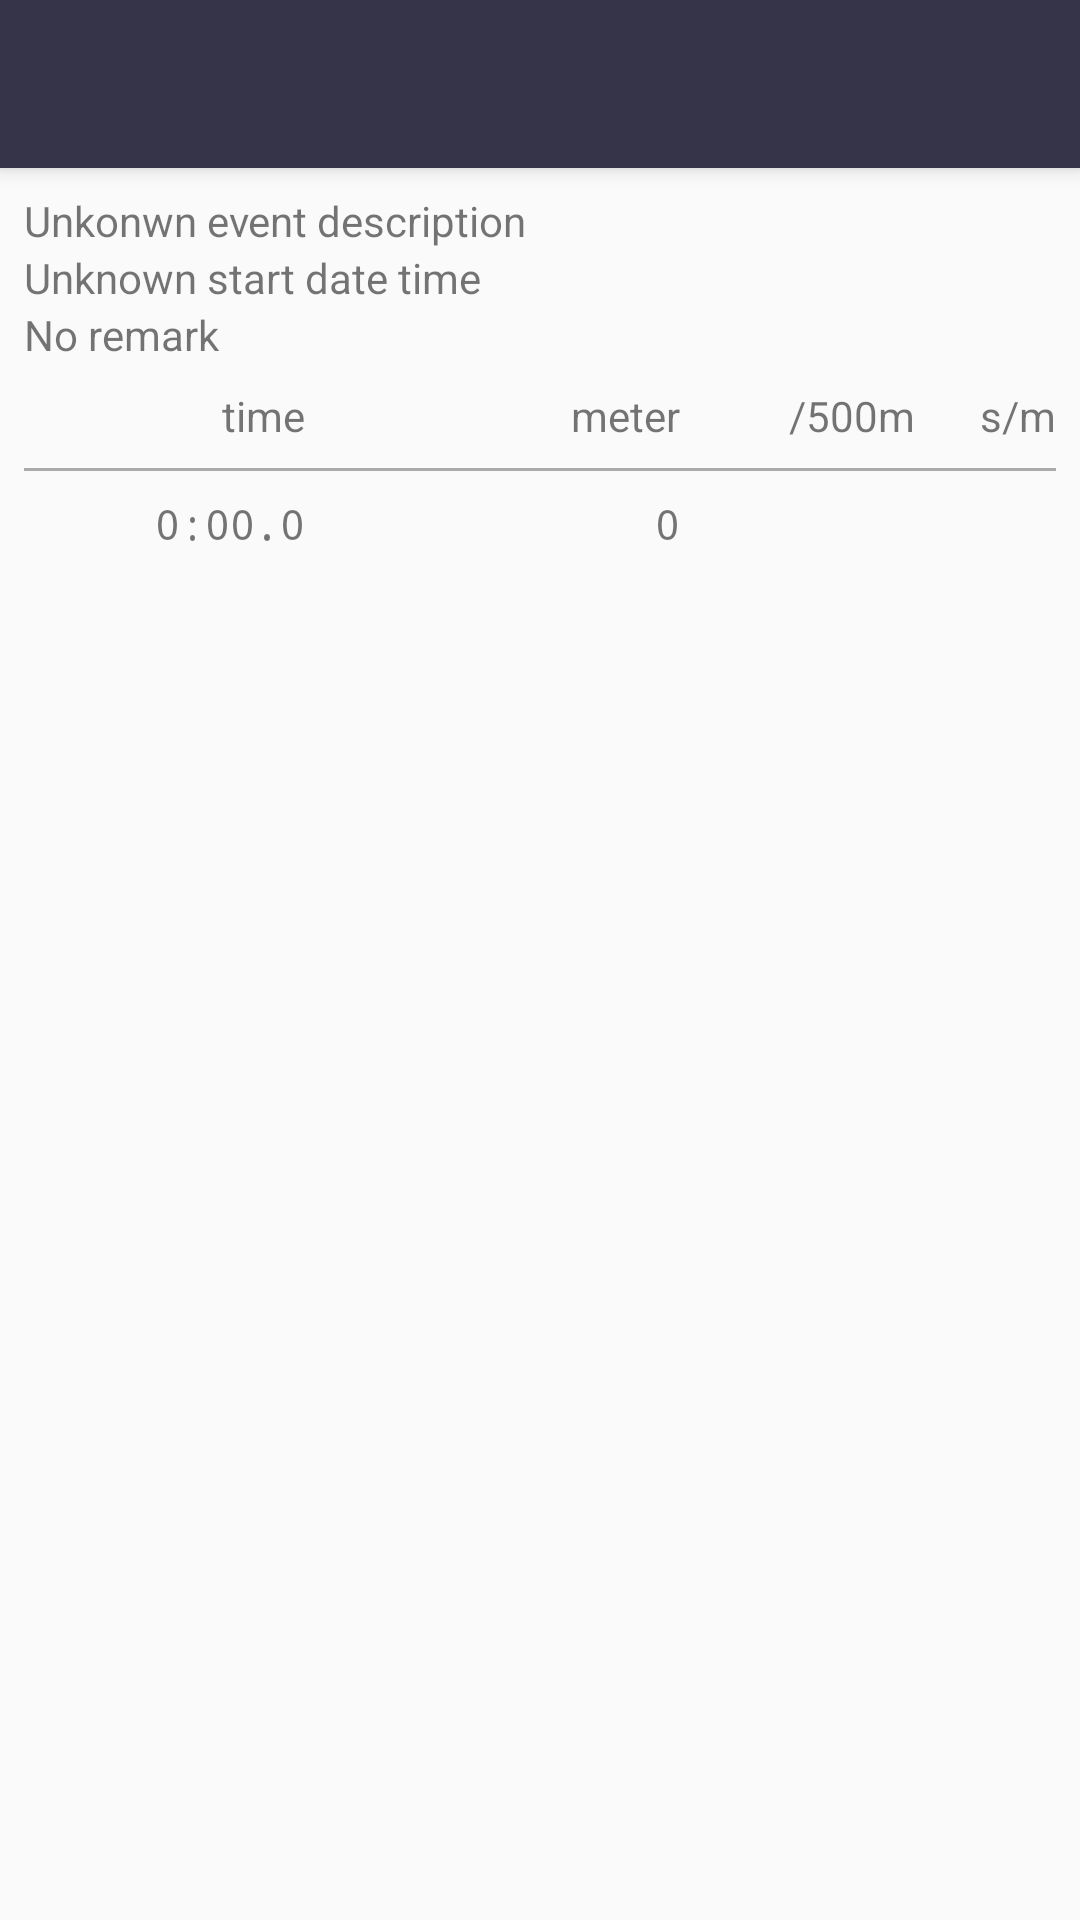

Here is an Android app screen rendered from its layout file. Give the layout XML and the strings, colors and styles it references.
<!-- AndroidManifest.xml: activity theme AppTheme.NoActionBar -->
<!-- res/layout/activity_view_record.xml -->
<?xml version="1.0" encoding="utf-8"?>
<android.support.design.widget.CoordinatorLayout
    xmlns:android="http://schemas.android.com/apk/res/android"
    xmlns:app="http://schemas.android.com/apk/res-auto"
    xmlns:tools="http://schemas.android.com/tools"
    android:layout_width="match_parent"
    android:layout_height="match_parent"
    android:fitsSystemWindows="true"
    tools:context="io.github.louistsaitszho.erg2000.activity.ViewRecordActivity">

    <android.support.design.widget.AppBarLayout
        android:layout_width="match_parent"
        android:layout_height="wrap_content"
        android:theme="@style/AppTheme.AppBarOverlay">

        <android.support.v7.widget.Toolbar
            android:id="@+id/toolbar"
            android:layout_width="match_parent"
            android:layout_height="?attr/actionBarSize"
            android:background="?attr/colorPrimary"
            android:title="@string/view_detail"
            app:popupTheme="@style/AppTheme.PopupOverlay"/>

    </android.support.design.widget.AppBarLayout>

    <include layout="@layout/content_view_record"/>

</android.support.design.widget.CoordinatorLayout>
<!-- res/layout/content_view_record.xml (included above) -->
<?xml version="1.0" encoding="utf-8"?>
<android.support.v4.widget.NestedScrollView
    xmlns:android="http://schemas.android.com/apk/res/android"
    xmlns:app="http://schemas.android.com/apk/res-auto"
    xmlns:tools="http://schemas.android.com/tools"
    android:layout_width="match_parent"
    android:layout_height="match_parent"
    app:layout_behavior="@string/appbar_scrolling_view_behavior"
    tools:context="io.github.louistsaitszho.erg2000.activity.ViewRecordActivity"
    tools:showIn="@layout/activity_view_record">

    <LinearLayout
        android:layout_width="match_parent"
        android:layout_height="match_parent"
        android:orientation="vertical">

        <TextView
            android:id="@+id/tvEventDescription"
            android:layout_width="wrap_content"
            android:layout_height="wrap_content"
            android:text="Unkonwn event description"
            android:layout_marginLeft="8dp"
            android:layout_marginTop="8dp"/>

        <TextView
            android:id="@+id/tvStartDateTime"
            android:layout_width="wrap_content"
            android:layout_height="wrap_content"
            android:text="Unknown start date time"
            android:layout_marginLeft="8dp"/>

        <TextView
            android:id="@+id/tvRemark"
            android:layout_width="wrap_content"
            android:layout_height="wrap_content"
            android:text="No remark"
            android:layout_marginLeft="8dp"/>

        <include layout="@layout/dialog_detailed_record"/>

    </LinearLayout>

</android.support.v4.widget.NestedScrollView>
<!-- res/layout/dialog_detailed_record.xml (included above) -->
<?xml version="1.0" encoding="utf-8"?>
<LinearLayout xmlns:android="http://schemas.android.com/apk/res/android"
              xmlns:tools="http://schemas.android.com/tools"
              android:orientation="vertical"
              android:layout_width="match_parent"
              android:layout_height="wrap_content"
              android:id="@+id/llRowList"
              android:layout_margin="8dp">

    <LinearLayout
        android:layout_width="match_parent"
        android:layout_height="wrap_content"
        android:orientation="horizontal">

        <TextView
            android:text="@string/time"
            android:layout_width="0dp"
            android:layout_height="wrap_content"
            android:layout_weight="6"
            android:textAlignment="textEnd"
            android:gravity="end"/>

        <TextView
            android:text="@string/meter"
            android:layout_width="0dp"
            android:layout_height="wrap_content"
            android:layout_weight="8"
            android:textAlignment="textEnd"
            android:gravity="end"/>

        <TextView
            android:text="@string/per500m"
            android:layout_width="0dp"
            android:layout_height="wrap_content"
            android:layout_weight="5"
            android:textAlignment="textEnd"
            android:gravity="end"/>

        <TextView
            android:text="@string/s_per_m"
            android:layout_width="0dp"
            android:layout_height="wrap_content"
            android:layout_weight="3"
            android:textAlignment="textEnd"
            android:gravity="end"/>

    </LinearLayout>

    <View
        android:layout_width="match_parent"
        android:layout_height="1dp"
        android:layout_marginTop="8dp"
        android:layout_marginBottom="8dp"
        android:background="@android:color/darker_gray"/>

    <include layout="@layout/item_row_row"/>

    <android.support.v7.widget.RecyclerView
        android:id="@+id/rlRows"
        android:layout_width="match_parent"
        android:layout_height="wrap_content"
        tools:listitem="@layout/item_row_row"/>

</LinearLayout>
<!-- res/layout/item_row_row.xml (included above) -->
<?xml version="1.0" encoding="utf-8"?>
<LinearLayout
    xmlns:android="http://schemas.android.com/apk/res/android"
    android:layout_width="match_parent"
    android:layout_height="wrap_content"
    android:orientation="horizontal">

    <TextView
        android:id="@+id/tvTime"
        android:layout_width="0dp"
        android:layout_height="wrap_content"
        android:layout_weight="6"
        android:textAlignment="textEnd"
        android:gravity="end"
        android:text="0:00.0"
        android:fontFamily="monospace"/>

    <TextView
        android:id="@+id/tvMeter"
        android:layout_width="0dp"
        android:layout_height="wrap_content"
        android:layout_weight="8"
        android:textAlignment="textEnd"
        android:gravity="end"
        android:text="0"
        android:fontFamily="monospace"/>

    <TextView
        android:id="@+id/tvPace"
        android:layout_width="0dp"
        android:layout_height="wrap_content"
        android:layout_weight="5"
        android:textAlignment="textEnd"
        android:gravity="end"
        android:fontFamily="monospace"/>

    <TextView
        android:id="@+id/tvRating"
        android:layout_width="0dp"
        android:layout_height="wrap_content"
        android:layout_weight="3"
        android:textAlignment="textEnd"
        android:gravity="end"
        android:fontFamily="monospace"/>

</LinearLayout>
<!-- resources referenced by this layout -->
<resources>
  <string name="meter">meter</string>
  <string name="per500m">/500m</string>
  <string name="s_per_m">s/m</string>
  <string name="time">time</string>
  <style name="AppTheme.AppBarOverlay" parent="ThemeOverlay.AppCompat.Dark.ActionBar" />
  <style name="AppTheme.PopupOverlay" parent="ThemeOverlay.AppCompat.Light" />
  <style name="AppTheme.NoActionBar">
          <item name="windowActionBar">false</item>
          <item name="windowNoTitle">true</item>
      </style>
</resources>
